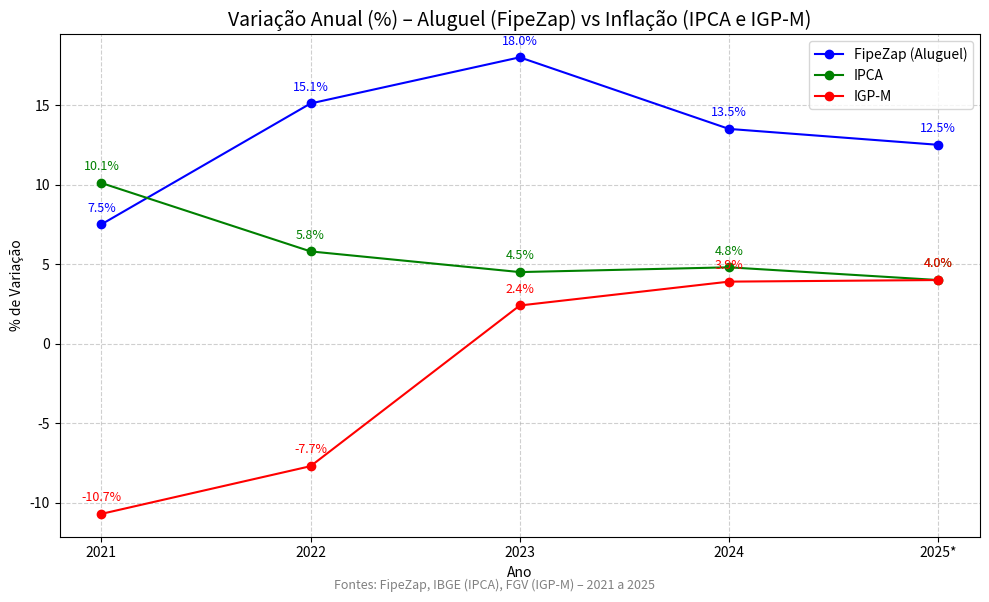
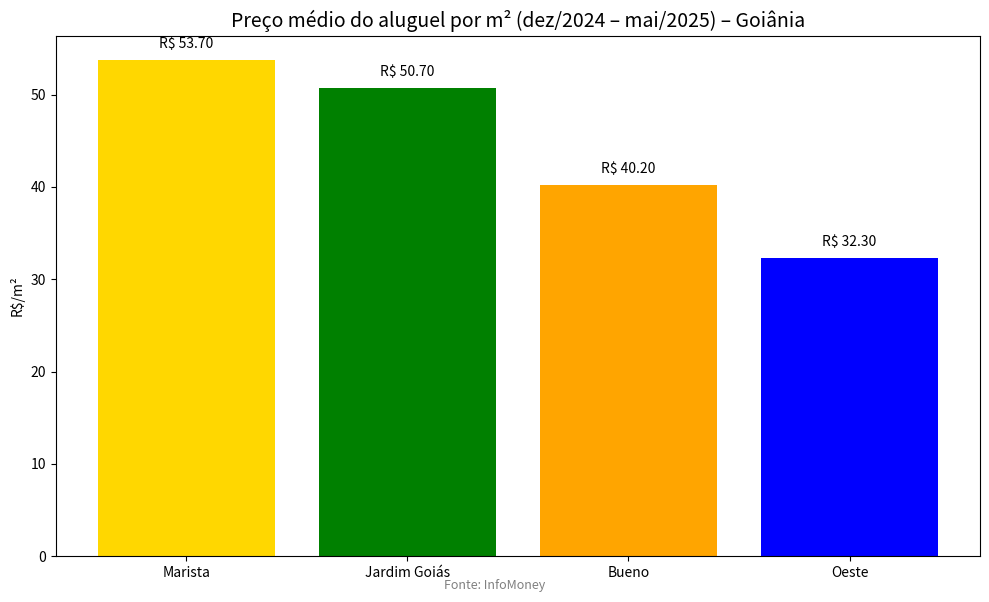

These charts were generated, in order, by the following Python code:
# %%
import matplotlib.pyplot as plt
import pandas as pd
#from fpdf import FPDF
import io

# Dados para o gráfico de comparação de índices
#anos = ['2021', '2022', '2023', '2024', '2025']
#fipezap = [7.5, 15.1, 18.0, 13.5, 12.5]
#ipca = [10.1, 5.8, 4.5, 4.8, 4.0]
#igpm = [-10.7, -7.7, 2.4, 3.9, 4.0]
#
## Gráfico 1: FipeZap vs IPCA vs IGP-M
#plt.figure(figsize=(8, 5))
#plt.plot(anos, fipezap, marker='o', label='FipeZap (Aluguel)')
#plt.plot(anos, ipca, marker='o', label='IPCA')
#plt.plot(anos, igpm, marker='o', label='IGP-M')
#plt.title('Variação Anual (%) - Aluguel x Inflação (2021–2025)')
#plt.ylabel('% de Variação')
#plt.grid(True)
#plt.legend('')
#plt.tight_layout()
#plt.savefig("grafico_indice.png")
#plt.close()


# Dados de variação anual
anos = ['2021', '2022', '2023', '2024', '2025*']
fipezap = [7.5, 15.1, 18.0, 13.5, 12.5]
ipca = [10.1, 5.8, 4.5, 4.8, 4.0]
igpm = [-10.7, -7.7, 2.4, 3.9, 4.0]

# Criar gráfico
plt.figure(figsize=(10, 6))
plt.plot(anos, fipezap, marker='o', label='FipeZap (Aluguel)', color='blue')
plt.plot(anos, ipca, marker='o', label='IPCA', color='green')
plt.plot(anos, igpm, marker='o', label='IGP-M', color='red')

# Adicionar rótulos nos pontos
for i in range(len(anos)):
    plt.text(anos[i], fipezap[i] + 0.8, f'{fipezap[i]:.1f}%', ha='center', color='blue', fontsize=9)
    plt.text(anos[i], ipca[i] + 0.8, f'{ipca[i]:.1f}%', ha='center', color='green', fontsize=9)
    plt.text(anos[i], igpm[i] + 0.8, f'{igpm[i]:.1f}%', ha='center', color='red', fontsize=9)

# Estilização
plt.title('Variação Anual (%) – Aluguel (FipeZap) vs Inflação (IPCA e IGP-M)', fontsize=14)
plt.ylabel('% de Variação')
plt.xlabel('Ano')
plt.grid(True, linestyle='--', alpha=0.6)
plt.legend()
plt.tight_layout()

# Fontes no rodapé
plt.figtext(0.5, 0.01, "Fontes: FipeZap, IBGE (IPCA), FGV (IGP-M) – 2021 a 2025",
            wrap=True, horizontalalignment='center', fontsize=9, color='gray')

# Salvar imagem
plt.savefig("grafico_variacao_anual_indices_legenda.png")
plt.show()


# Dados de aluguel por m² em Goiânia (bairros nobres)
bairros = ['Marista', 'Jardim Goiás', 'Bueno', 'Oeste']
precos = [53.7, 50.7, 40.2, 32.3]

# Criar gráfico
plt.figure(figsize=(10, 6))
bars = plt.bar(bairros, precos, color=['gold', 'green', 'orange', 'blue'])

# Título e eixos
plt.title('Preço médio do aluguel por m² (dez/2024 – mai/2025) – Goiânia', fontsize=14)
plt.ylabel('R$/m²')

# Rótulos nas barras
for bar in bars:
    yval = bar.get_height()
    plt.text(bar.get_x() + bar.get_width()/2.0, yval + 1, f'R$ {yval:.2f}', ha='center', va='bottom', fontsize=10)

# Adicionar fontes no rodapé do gráfico
fontes = ("Fonte: InfoMoney")
plt.figtext(0.5, 0.01, fontes, wrap=True, horizontalalignment='center', fontsize=9, color='gray')

# Salvar como imagem
plt.tight_layout()
plt.savefig("grafico_setores_gyn_fontes.png")
plt.show()


#bairros = ['Marista', 'Jardim Goiás', 'Bueno', 'Oeste']
#precos = [53.7, 50.7, 40.2, 32.3]
#
#plt.figure(figsize=(8,5))
#plt.bar(bairros, precos, color=['gold','green','orange','blue'])
#plt.title('Preço médio do aluguel por m² (dez/2024‑mai/2025)')
#plt.ylabel('R$/m²')
#plt.tight_layout()
#plt.savefig("grafico_setores_gyn.png")
#plt.close()


# Criar o PDF
#pdf = FPDF()
#pdf.add_page()
#pdf.set_font("Arial", 'B', 14)
#pdf.cell(0, 10, "Dados Comparativos de Mercado para Reajuste de Aluguel", ln=True, align='C')
#
#pdf.ln(10)
#pdf.set_font("Arial", 'B', 12)
#pdf.cell(0, 10, "1. Variação Anual - Aluguel (FipeZap) x IPCA x IGP-M", ln=True)
#pdf.image("grafico_indice.png", x=10, w=180)
#
#pdf.ln(10)
#pdf.set_font("Arial", 'B', 12)
#pdf.cell(0, 10, "2. Preço médio do aluguel por m² em capitais (dez/2024)", ln=True)
#pdf.image("grafico_m2.png", x=10, w=180)
#
#pdf.output("comparativo_reajuste_aluguel_mercado.pdf")

# %%
